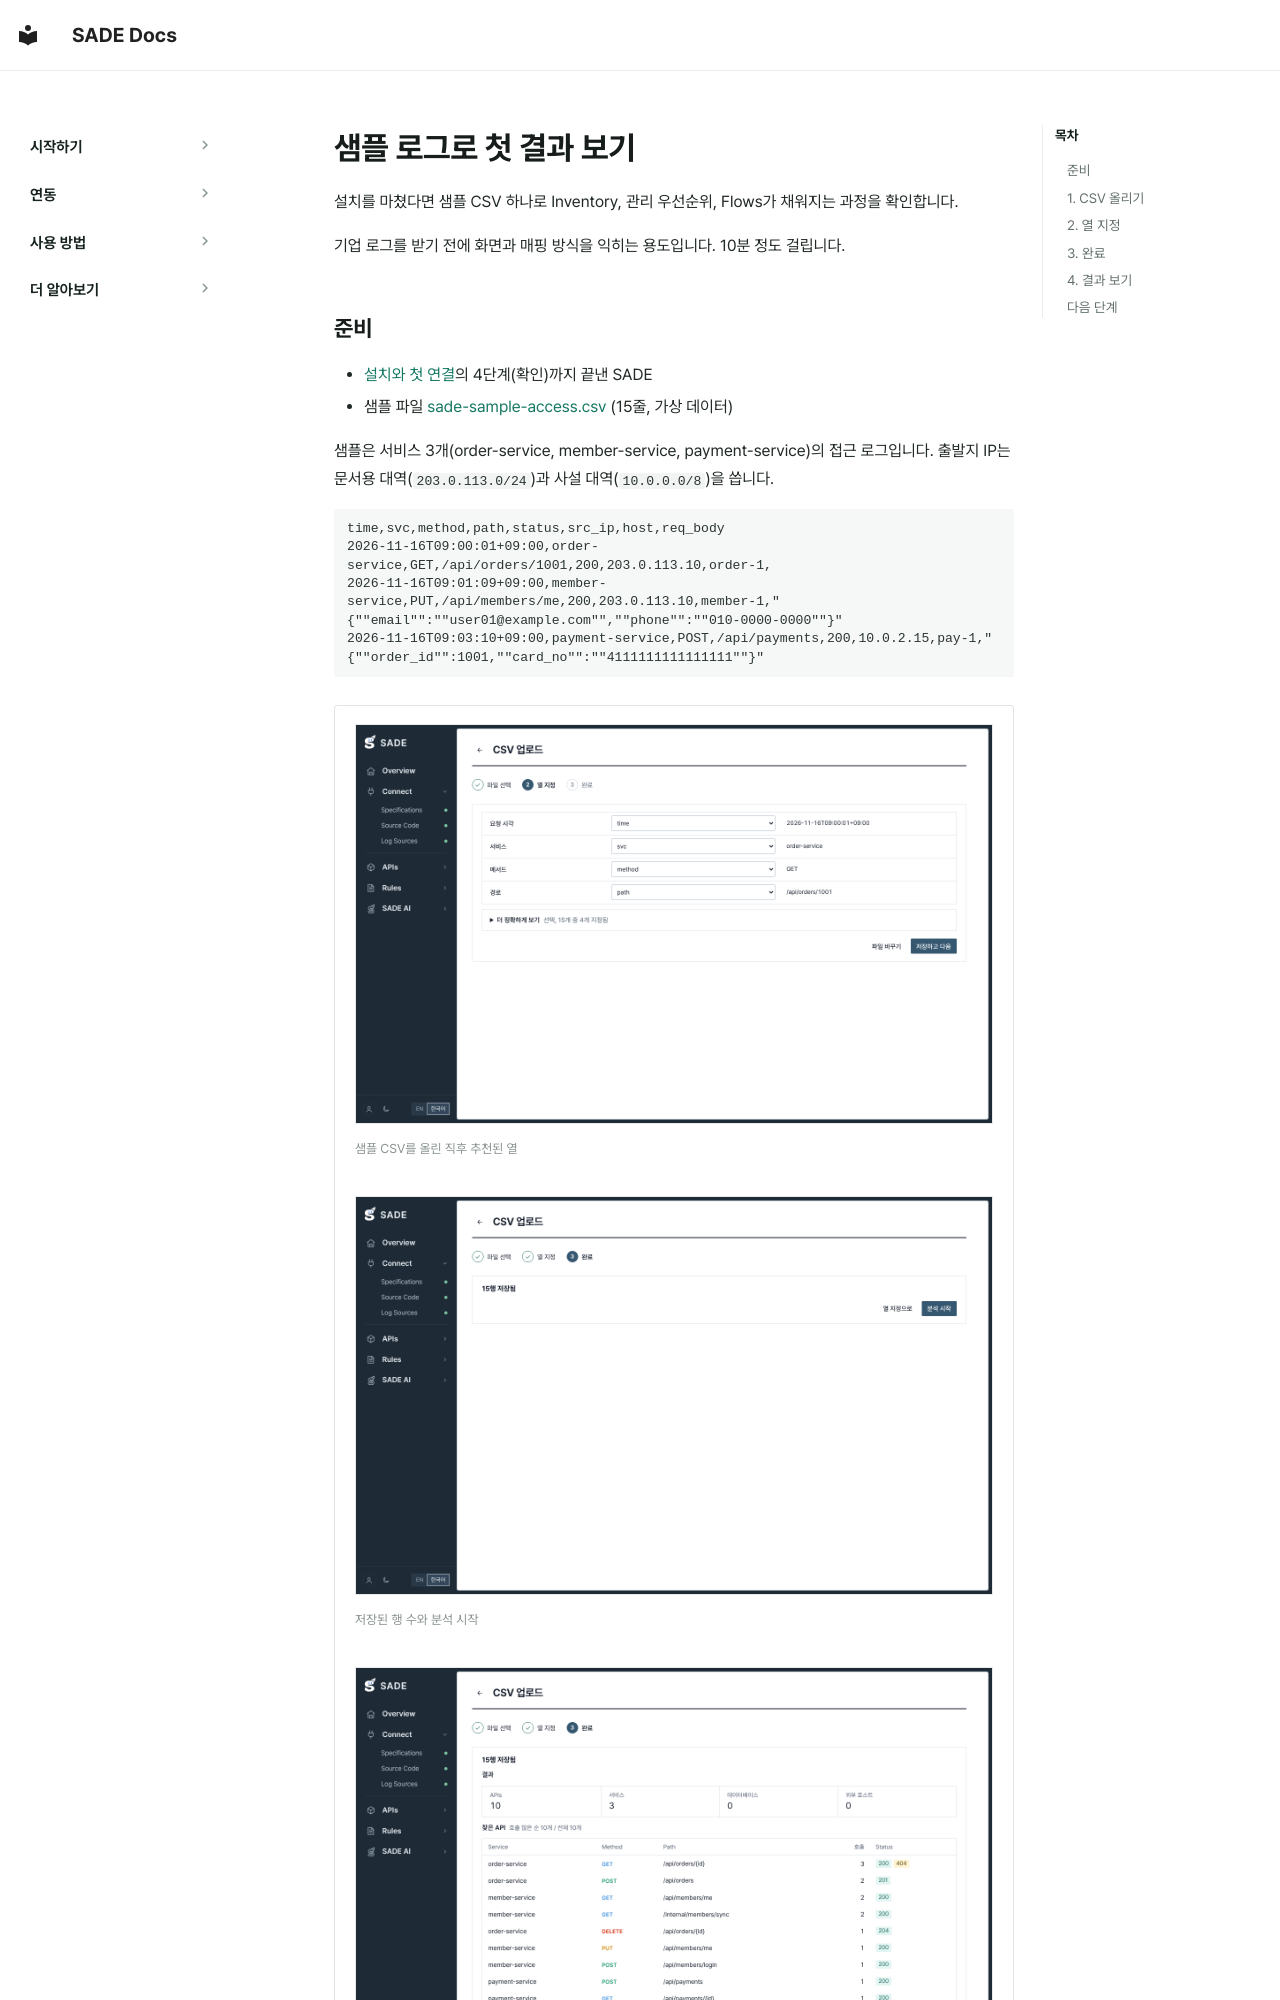

repository: BoB-15th-SADE/SADE-docs · page: ko/getting-started/first-run/index.html · generator: mkdocs

# 샘플 로그로 첫 결과 보기

설치를 마쳤다면 샘플 CSV 하나로 Inventory, 관리 우선순위, Flows가 채워지는 과정을 확인합니다.

기업 로그를 받기 전에 화면과 매핑 방식을 익히는 용도입니다. 10분 정도 걸립니다.

## 준비

- [설치와 첫 연결](quickstart.md)의 4단계(확인)까지 끝낸 SADE
- 샘플 파일 [sade-sample-access.csv](../../assets/samples/sade-sample-access.csv) (15줄, 가상 데이터)

샘플은 서비스 3개(order-service, member-service, payment-service)의 접근 로그입니다. 출발지 IP는 문서용 대역(`203.0.113.0/24`)과 사설 대역(`10.0.0.0/8`)을 씁니다.

```text
time,svc,method,path,status,src_ip,host,req_body
2026-11-16T09:00:01+09:00,order-service,GET,/api/orders/1001,200,203.0.113.10,order-1,
2026-11-16T09:01:09+09:00,member-service,PUT,/api/members/me,200,203.0.113.10,member-1,"{""email"":""user01@example.com"",""phone"":""010-0000-0000""}"
2026-11-16T09:03:10+09:00,payment-service,POST,/api/payments,200,10.0.2.15,pay-1,"{""order_id"":1001,""card_no"":""4111111111111111""}"
```

<div class="sade-slides" markdown>

<div class="sade-slide" markdown data-title="열 지정">

[![열 지정](../../assets/screens/w-csv-3.png){ loading=lazy }](../../assets/screens/w-csv-3.png)

<small>샘플 CSV를 올린 직후 추천된 열</small>

</div>

<div class="sade-slide" markdown data-title="완료">

[![완료](../../assets/screens/w-csv-6.png){ loading=lazy }](../../assets/screens/w-csv-6.png)

<small>저장된 행 수와 분석 시작</small>

</div>

<div class="sade-slide" markdown data-title="결과">

[![결과](../../assets/screens/w-csv-7.png){ loading=lazy }](../../assets/screens/w-csv-7.png)

<small>분석이 끝난 화면</small>

</div>

</div>
